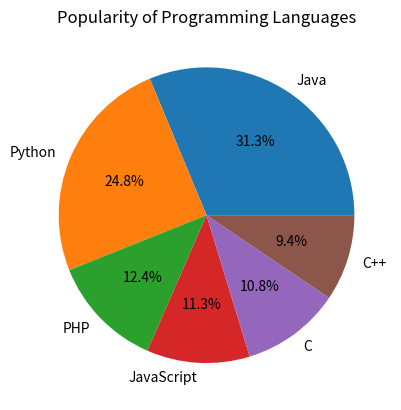

Source code (Python):
#!/usr/bin/env python
# coding: utf-8

# In[1]:


import numpy as np


# In[14]:


#Using NumPy create random vector of size 15 having only Integers in the range 1-20.
random_vector = np.random.randint(low=1, high=17, size=15)
arr_3x5 = random_vector.reshape(3, 5)
print(arr_3x5)
print(arr_3x5.shape)
arr_3x5[np.arange(3), arr_3x5.argmax(axis=1)] = 0
print(arr_3x5)


# In[9]:


import numpy as np
#program to compute the eigenvalues and right eigenvectors of a given square array given below:
A = np.array([[3, -2], [1, 0]])
eigenvalues, eigenvectors = np.linalg.eig(A)
print("Eigenvalues:", eigenvalues)
print("Right eigenvectors:\n", eigenvectors)


# In[6]:


#Compute the sum of the diagonal element of a given array.
A = np.array([[0, 1, 2], [3, 4, 5]])
sum = np.trace(A)
print("Sum of diagonal elements:", sum)


# In[10]:


#program to create a new shape to an array without changing its data. 
A = np.array([[1, 2], [3, 4], [5, 6]])
B = A.reshape((2, 3))
print("Original array:\n", A)
print("Reshaped array:\n", B)


# In[13]:


import matplotlib.pyplot as plt
#Python programming to create a below chart of the popularity of programming Languages.
languages = ['Java','Python','PHP','JavaScript','C','C++']
popularity = [22.2, 17.6, 8.8, 8, 7.7, 6.7]
plt.pie(popularity, labels=languages, autopct='%1.1f%%')
plt.title('Popularity of Programming Languages')
plt.show()


# In[2]:
import numpy as np

# Create a 2-dimensional array
array = np.zeros((4, 3), dtype=np.int32)

# Print the array
print("Array:\n", array)

# Print the shape of the array
print("Shape:", array.shape)

# Print the type of the array
print("Type:", type(array))

# Print the data type of the array
print("Data Type:", array.dtype)